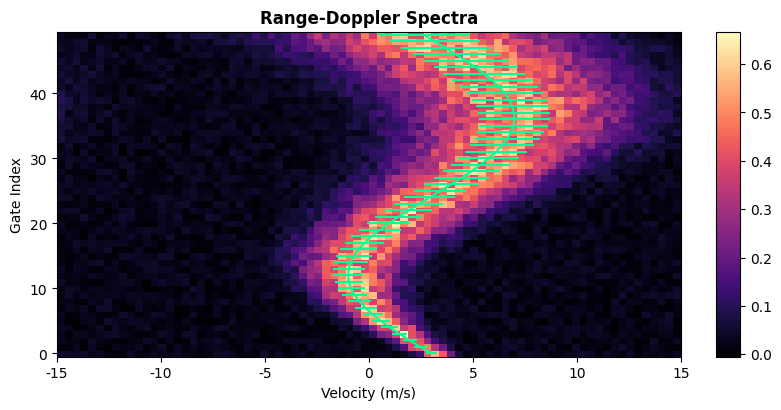

Reproduce this figure in Python.
%matplotlib inline
from __future__ import print_function
import matplotlib
import numpy as np
matplotlib.rcParams['font.family'] = 'serif'
matplotlib.rcParams['font.serif'] = ['Arial']
matplotlib.rcParams['font.sans-serif'] = ['System Font', 'Verdana', 'Arial']
matplotlib.rcParams['figure.dpi'] = 108

def spec(x, xa, A, mu, sig, N):
    y = (A * np.exp(-(x - mu) ** 2 / (2 * sig ** 2))
    + A * np.exp(-(x - mu + 2 * xa) ** 2 / (2 * sig ** 2))
    + A * np.exp(-(x - mu - 2 * xa) ** 2 / (2 * sig ** 2))
    + 0.5 * N)
    return y

# Some basic parameters
N = 80
G = 50
va = 15
x = np.arange(0, N, dtype=np.float32) / N * 2 * va - va

A = 0.5
mu = 11
sig = 5
An = 0.1 * A

yy = np.zeros((G, N))
vr = np.zeros(G)
wd = np.zeros(G)
for k in np.arange(yy.shape[0]):
    mu = 4.0 * np.cos(0.13 * k + 0.5 * np.pi) + 3.0;
    sig = 0.5 + 0.08 * k;
    y = spec(x, va, A, mu, sig, An)
    y = (0.5 * np.random.rand(N) + 0.75) * y
    n = An * (np.random.rand(N) - 0.5)
    y = y + n
    yy[k, :] = y
    vr[k] = mu
    wd[k] = sig

bgColor = (0.89, 0.87, 0.83)

fig = matplotlib.pyplot.figure(figsize=(8, 4), dpi=120)
# fig.suptitle('Range-Doppler Spectra', fontweight='bold')
w = 6
h = 6.5
rect = [0.14, 0.1, 0.8 * h / w, 0.8]
rect = [round(x * 72.0) / 72.0 + 0.5 / 72.0 for x in rect]
ax = matplotlib.pyplot.axes(rect, facecolor=bgColor)

im = matplotlib.pyplot.imshow(yy, extent=(-va, va, -0.5, G - 0.5), aspect=0.5 * 1.0 * G / N, cmap='magma', origin='lower', axes=ax)
matplotlib.pyplot.errorbar(vr, np.arange(G), xerr=0.5 * wd, color=[0, 1, 0.6])
matplotlib.pyplot.xlabel('Velocity (m/s)')
matplotlib.pyplot.ylabel('Gate Index')
matplotlib.pyplot.title('Range-Doppler Spectra', fontweight='bold')

cax = fig.add_axes((rect[0] + rect[2] + 0.0001, rect[1], 0.03, rect[3]))
matplotlib.pyplot.colorbar(ax=ax, cax=cax, orientation='vertical')

def showValues(values, indent='\t'):
    for k, v in enumerate(values):
        if k == 0:
            print('{0}{1:.4f}'.format(indent, v), end='')
        else:
            print(', {0:.4f}'.format(v), end='')
    return

print('\tconst float spec[][{0}] = {{'.format(N))
for g, y in enumerate(yy):
    showValues(y, indent='\t\t{')
    if g < G - 1:
        print('},')
print('\n};')

print('\tconst float vr[] = {')
showValues(vr, indent='\t\t');
print('\n\t};')
print('\tconst float wd[] = {')
showValues(vr, indent='\t\t');
print('\n\t};')

